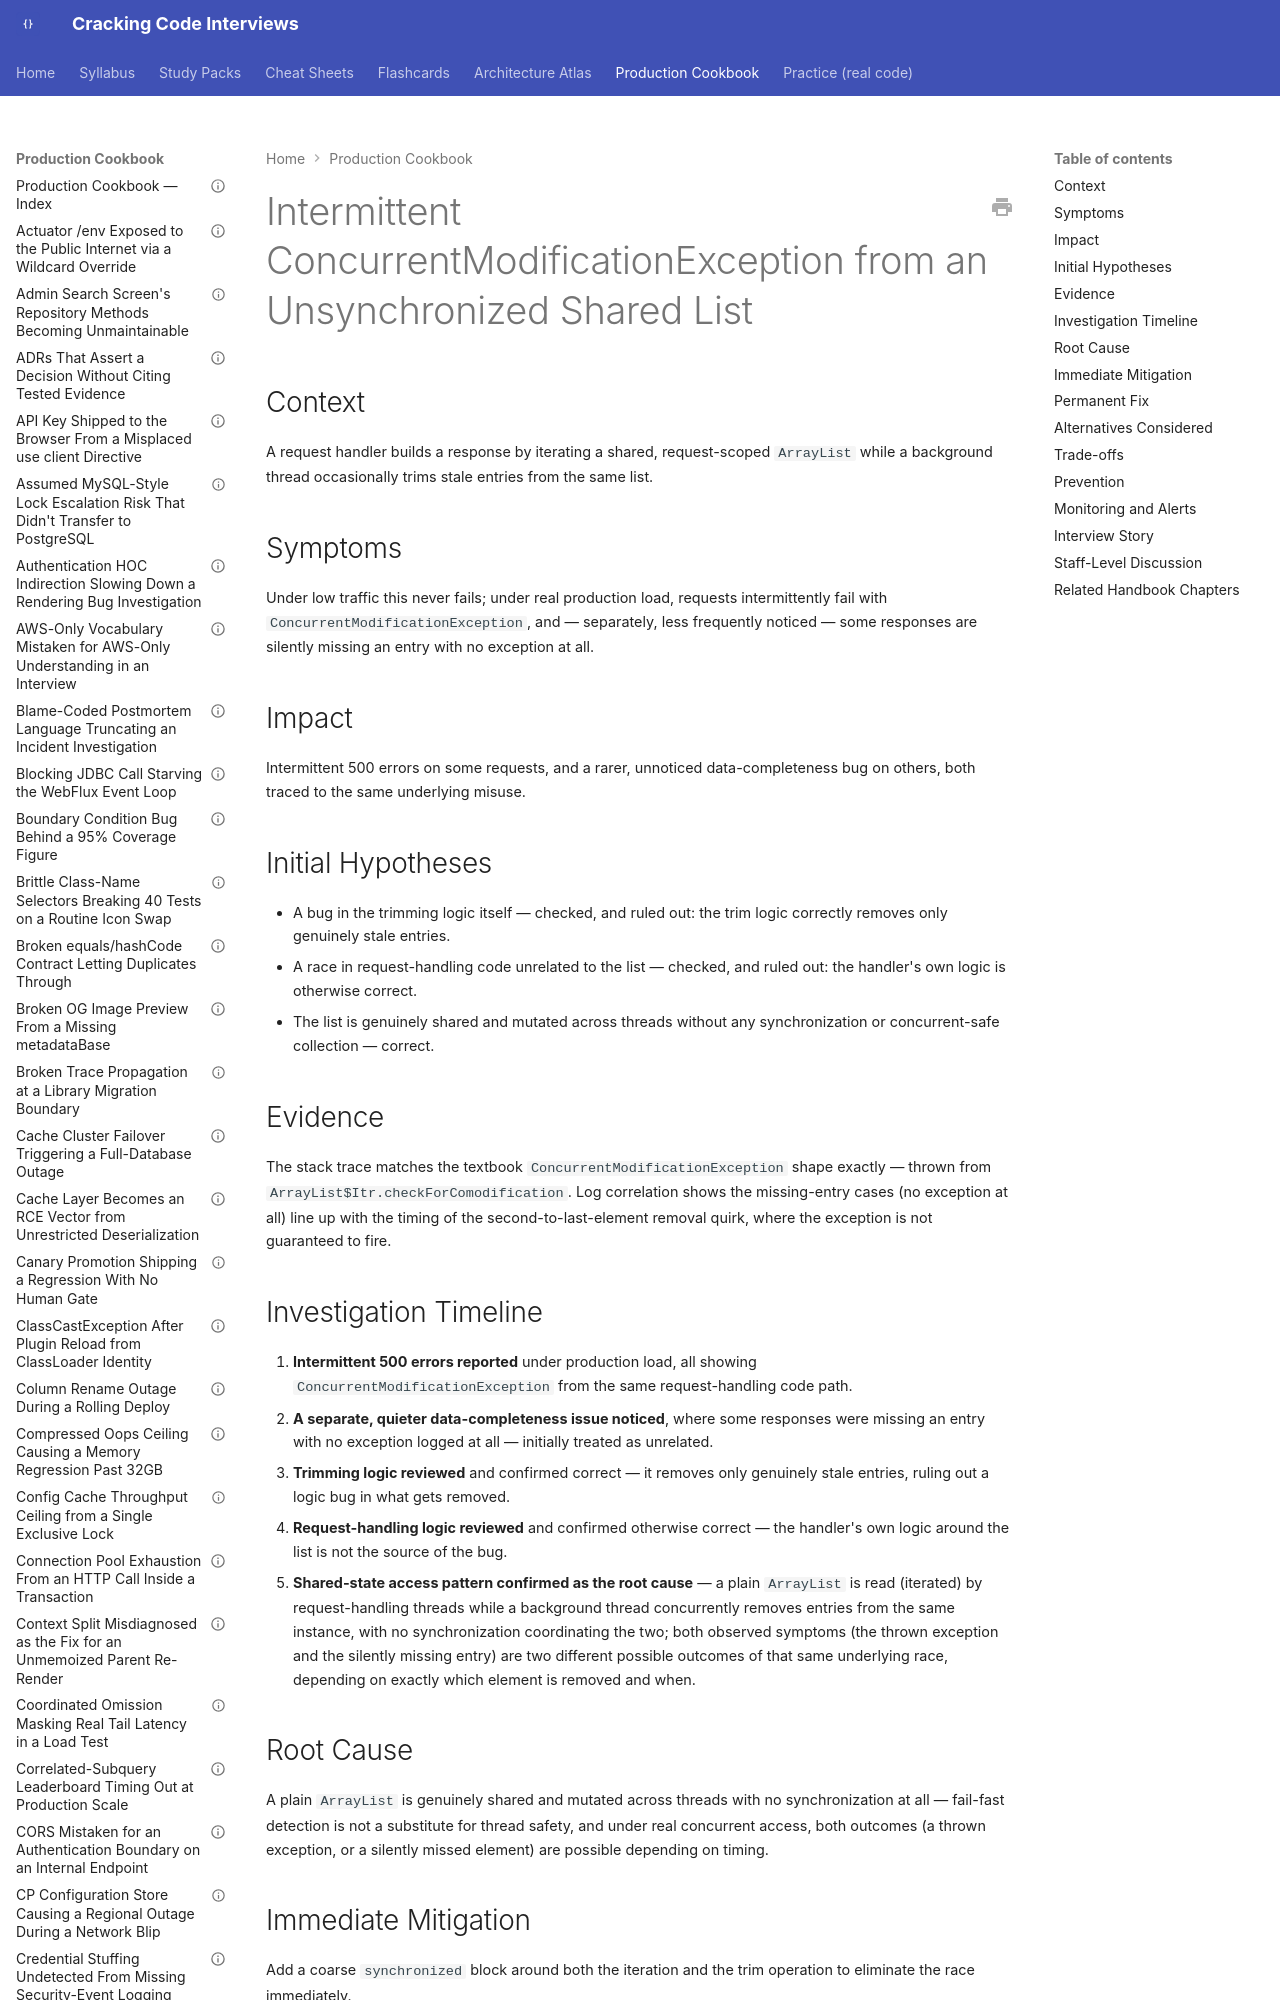

repository: JuanMelendres/cracking-code-interviews · page: production-cookbook/intermittent-concurrentmodificationexception-from-an-unsynchronized-shared-list/index.html · generator: mkdocs

---
title: "Intermittent ConcurrentModificationException from an Unsynchronized Shared List"
document_type: production-cookbook-entry
domain: collections
status: draft
last_updated: 2026-09-02
related_handbook:
  - ../syllabus/02-java/collections/fail-fast-vs-weakly-consistent-iterators.md
source: syllabus/02-java/collections/fail-fast-vs-weakly-consistent-iterators.md#production-scenarios
---

# Intermittent ConcurrentModificationException from an Unsynchronized Shared List

## Context

A request handler builds a response by iterating a shared, request-scoped `ArrayList` while a background thread occasionally trims stale entries from the same list.

## Symptoms

Under low traffic this never fails; under real production load, requests intermittently fail with `ConcurrentModificationException`, and — separately, less frequently noticed — some responses are silently missing an entry with no exception at all.

## Impact

Intermittent 500 errors on some requests, and a rarer, unnoticed data-completeness bug on others, both traced to the same underlying misuse.
